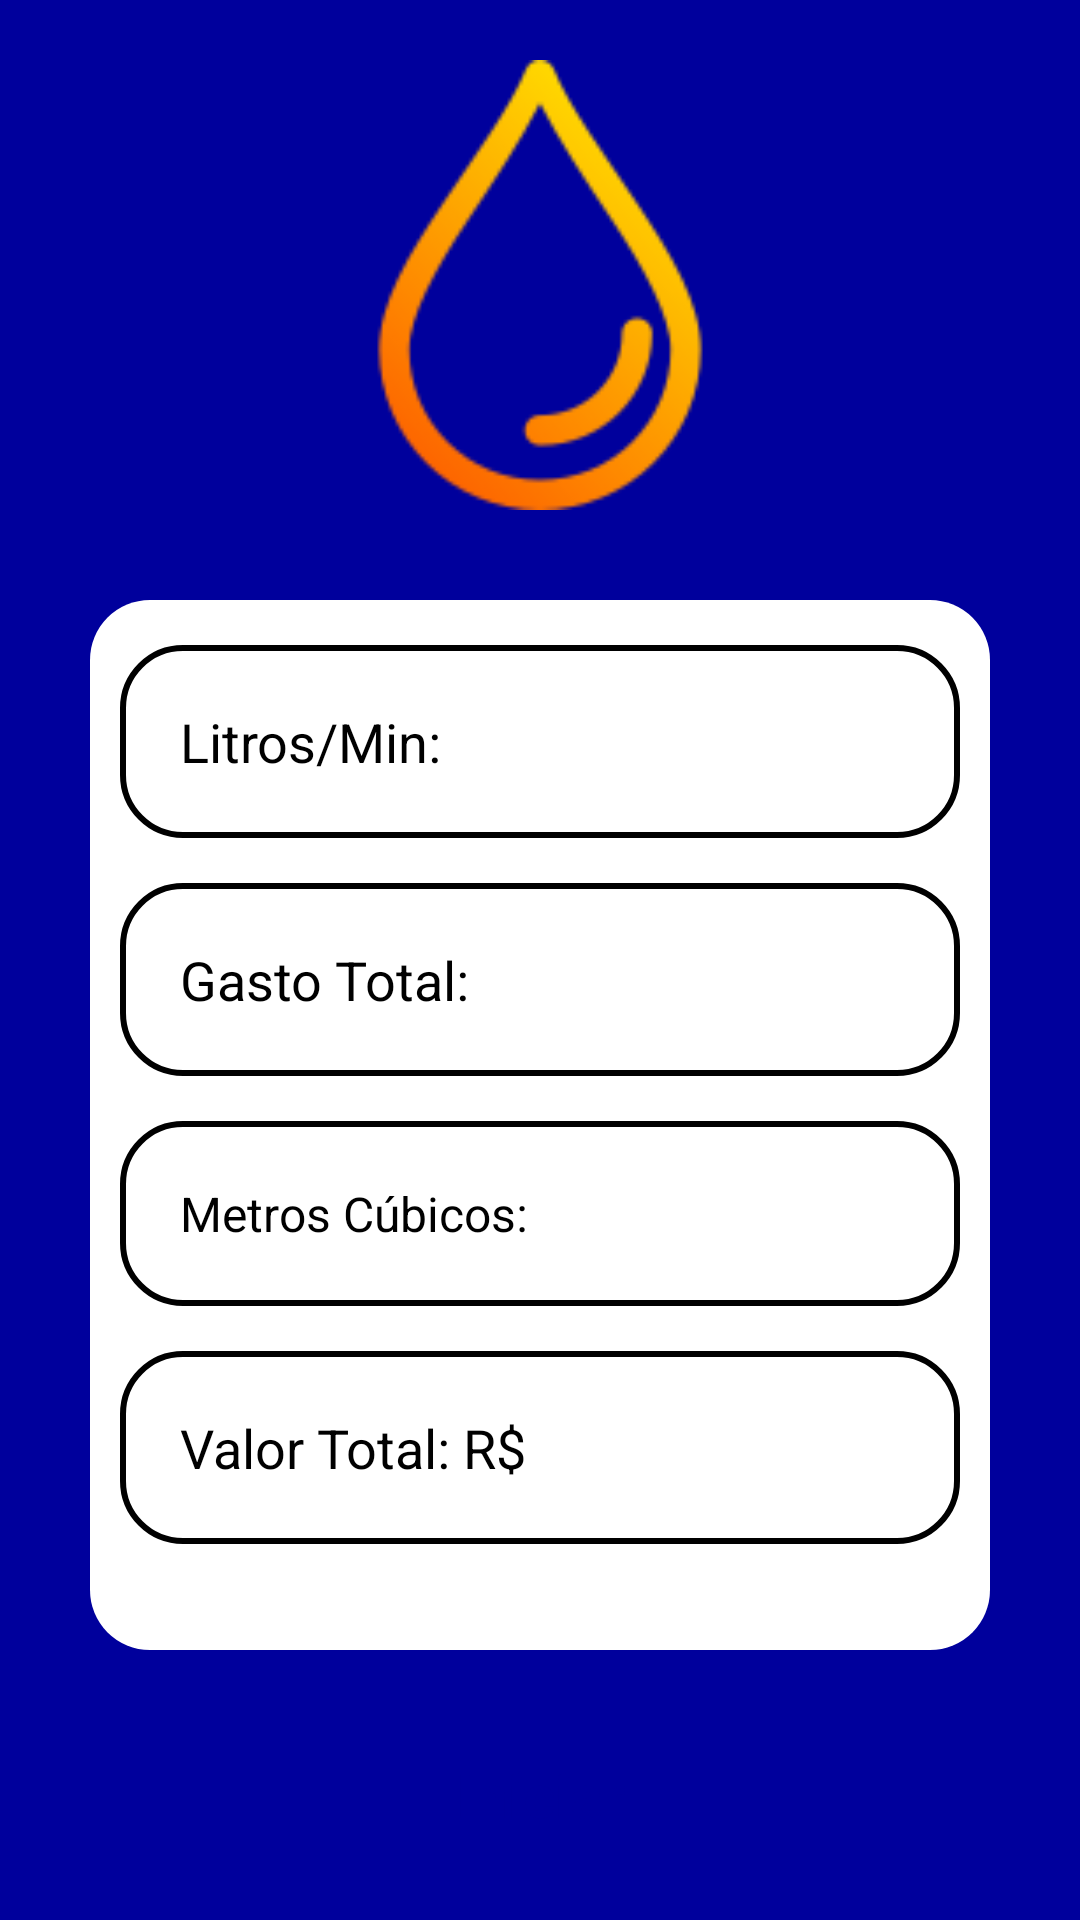

Here is an Android app screen rendered from its layout file. Give the layout XML and the strings, colors and styles it references.
<!-- AndroidManifest.xml: application theme Theme.AppCompat.Light.NoActionBar -->
<!-- res/layout/activity_tela_monitoramento.xml -->
<?xml version="1.0" encoding="utf-8"?>
<androidx.core.widget.NestedScrollView xmlns:app="http://schemas.android.com/apk/res-auto"
    xmlns:tools="http://schemas.android.com/tools"
    android:layout_width="match_parent"
    android:layout_height="match_parent"
    android:fillViewport="true"
    xmlns:android="http://schemas.android.com/apk/res/android">
    <androidx.constraintlayout.widget.ConstraintLayout
        android:layout_width="match_parent"
        android:layout_height="match_parent"
        android:background="#00009c">
        <ImageView
            android:id="@+id/logo_login"
            android:layout_width="150dp"
            android:layout_height="150dp"
            android:src="@drawable/goticula"
            app:layout_constraintStart_toStartOf="parent"
            app:layout_constraintEnd_toEndOf="parent"
            app:layout_constraintTop_toTopOf="parent"
            android:layout_marginTop="20dp">
        </ImageView>
        <View
            android:id="@+id/containerComponents"
            style="@style/ContainerComponents2"
            android:layout_marginStart="150dp"
            app:layout_constraintEnd_toEndOf="parent"
            app:layout_constraintStart_toStartOf="parent"
            app:layout_constraintTop_toBottomOf="@id/logo_login"></View>
        <EditText
            android:id="@+id/editlitros1"
            style="@style/edit_text"
            android:text="Litros/Min:"
            android:textColor="@color/black"
            android:inputType="textEmailAddress"
            app:layout_constraintStart_toStartOf="@id/containerComponents"
            app:layout_constraintEnd_toEndOf="@id/containerComponents"
            app:layout_constraintTop_toTopOf="@id/containerComponents">
        </EditText>
        <EditText
            android:id="@+id/editgasto1"
            android:text="Gasto Total:"
            android:textColor="@color/black"
            style="@style/edit_text"
            app:layout_constraintStart_toStartOf="@id/containerComponents"
            app:layout_constraintEnd_toEndOf="@id/containerComponents"
            app:layout_constraintTop_toBottomOf="@id/editlitros1">
        </EditText>
        <EditText
            android:id="@+id/editmetros1"
            android:text="Metros Cúbicos:"
            android:textSize="16sp"
            android:textColor="@color/black"
            style="@style/edit_text"
            app:layout_constraintStart_toStartOf="@id/containerComponents"
            app:layout_constraintEnd_toEndOf="@id/containerComponents"
            app:layout_constraintTop_toBottomOf="@id/editgasto1">
        </EditText>
        <EditText
            android:id="@+id/editvalor1"
            android:text="Valor Total: R$"
            android:inputType="textMultiLine"
            android:singleLine="true"
            style="@style/edit_text"
            android:textColor="@color/black"
            app:layout_constraintStart_toStartOf="@id/containerComponents"
            app:layout_constraintEnd_toEndOf="@id/containerComponents"
            app:layout_constraintTop_toBottomOf="@id/editmetros1">
        </EditText>
        <androidx.appcompat.widget.AppCompatButton
            android:id="@+id/botaoIniciar1"
            style="@style/button"
            android:background="@drawable/button2"
            app:layout_constraintStart_toStartOf="@id/containerComponents"
            app:layout_constraintEnd_toEndOf="@id/containerComponents"
            app:layout_constraintTop_toBottomOf="@id/editvalor1"
            android:text="Iniciar"
            android:layout_marginTop="50dp"
            android:textColor="#00009c"
            android:textSize="20sp"
            android:textStyle="bold"
            android:textAllCaps="false">
        </androidx.appcompat.widget.AppCompatButton>
        <androidx.appcompat.widget.AppCompatButton
            android:id="@+id/botaoEncerrar1"
            style="@style/button"
            android:background="@drawable/button2"
            app:layout_constraintStart_toStartOf="@id/containerComponents"
            app:layout_constraintEnd_toEndOf="@id/containerComponents"
            app:layout_constraintTop_toBottomOf="@id/botaoIniciar1"
            android:text="Encerrar"
            android:textColor="#00009c"
            android:textSize="20sp"
            android:textStyle="bold"
            android:textAllCaps="false">
        </androidx.appcompat.widget.AppCompatButton>
    </androidx.constraintlayout.widget.ConstraintLayout>
</androidx.core.widget.NestedScrollView>
<!-- resources referenced by this layout -->
<resources>
  <!-- drawable goticula: png bitmap (drawable-v24, 5484 bytes) -->
  <style name="ContainerComponents2">
          <item name="android:layout_width">match_parent</item>
          <item name="android:layout_height">350dp</item>
          <item name="android:background">@drawable/container_components</item>
          <item name="android:layout_margin">30dp</item>
      </style>
  <style name="button">
          <item name="android:layout_width">match_parent</item>
          <item name="android:layout_height">wrap_content</item>
          <item name="android:layout_marginLeft">40dp</item>
          <item name="android:layout_marginRight">40dp</item>
          <item name="android:layout_marginTop">15dp</item>
          <item name="android:padding">20dp</item>
      </style>
  <style name="edit_text">
          <item name="android:layout_width">match_parent</item>
          <item name="android:layout_height">wrap_content</item>
          <item name="android:background">@drawable/edit_text</item>
          <item name="android:padding">20dp</item>
          <item name="android:maxLength">25</item>
          <item name="android:layout_marginLeft">40dp</item>
          <item name="android:layout_marginRight">40dp</item>
          <item name="android:layout_marginTop">15dp</item>
      </style>
  <!-- drawable container_components (drawable-v24) -->
  <?xml version="1.0" encoding="utf-8"?>
  <shape xmlns:android="http://schemas.android.com/apk/res/android">
      <solid android:color="@color/white">
  
      </solid>
      <corners android:radius="20dp"></corners>
  </shape>
  <!-- drawable edit_text (drawable-v24) -->
  <?xml version="1.0" encoding="utf-8"?>
  <shape xmlns:android="http://schemas.android.com/apk/res/android">
  <solid android:color="@color/white">
  </solid>
      <corners android:radius="20dp">
  
      </corners>
      <stroke android:color="@color/black" android:width="2dp"></stroke>
  </shape>
  <!-- not gathered from this repository: default colours our renderer supplied (Android Studio template values) -->
  <color name="black">#FF000000</color>
  <color name="white">#FFFFFFFF</color>
</resources>
